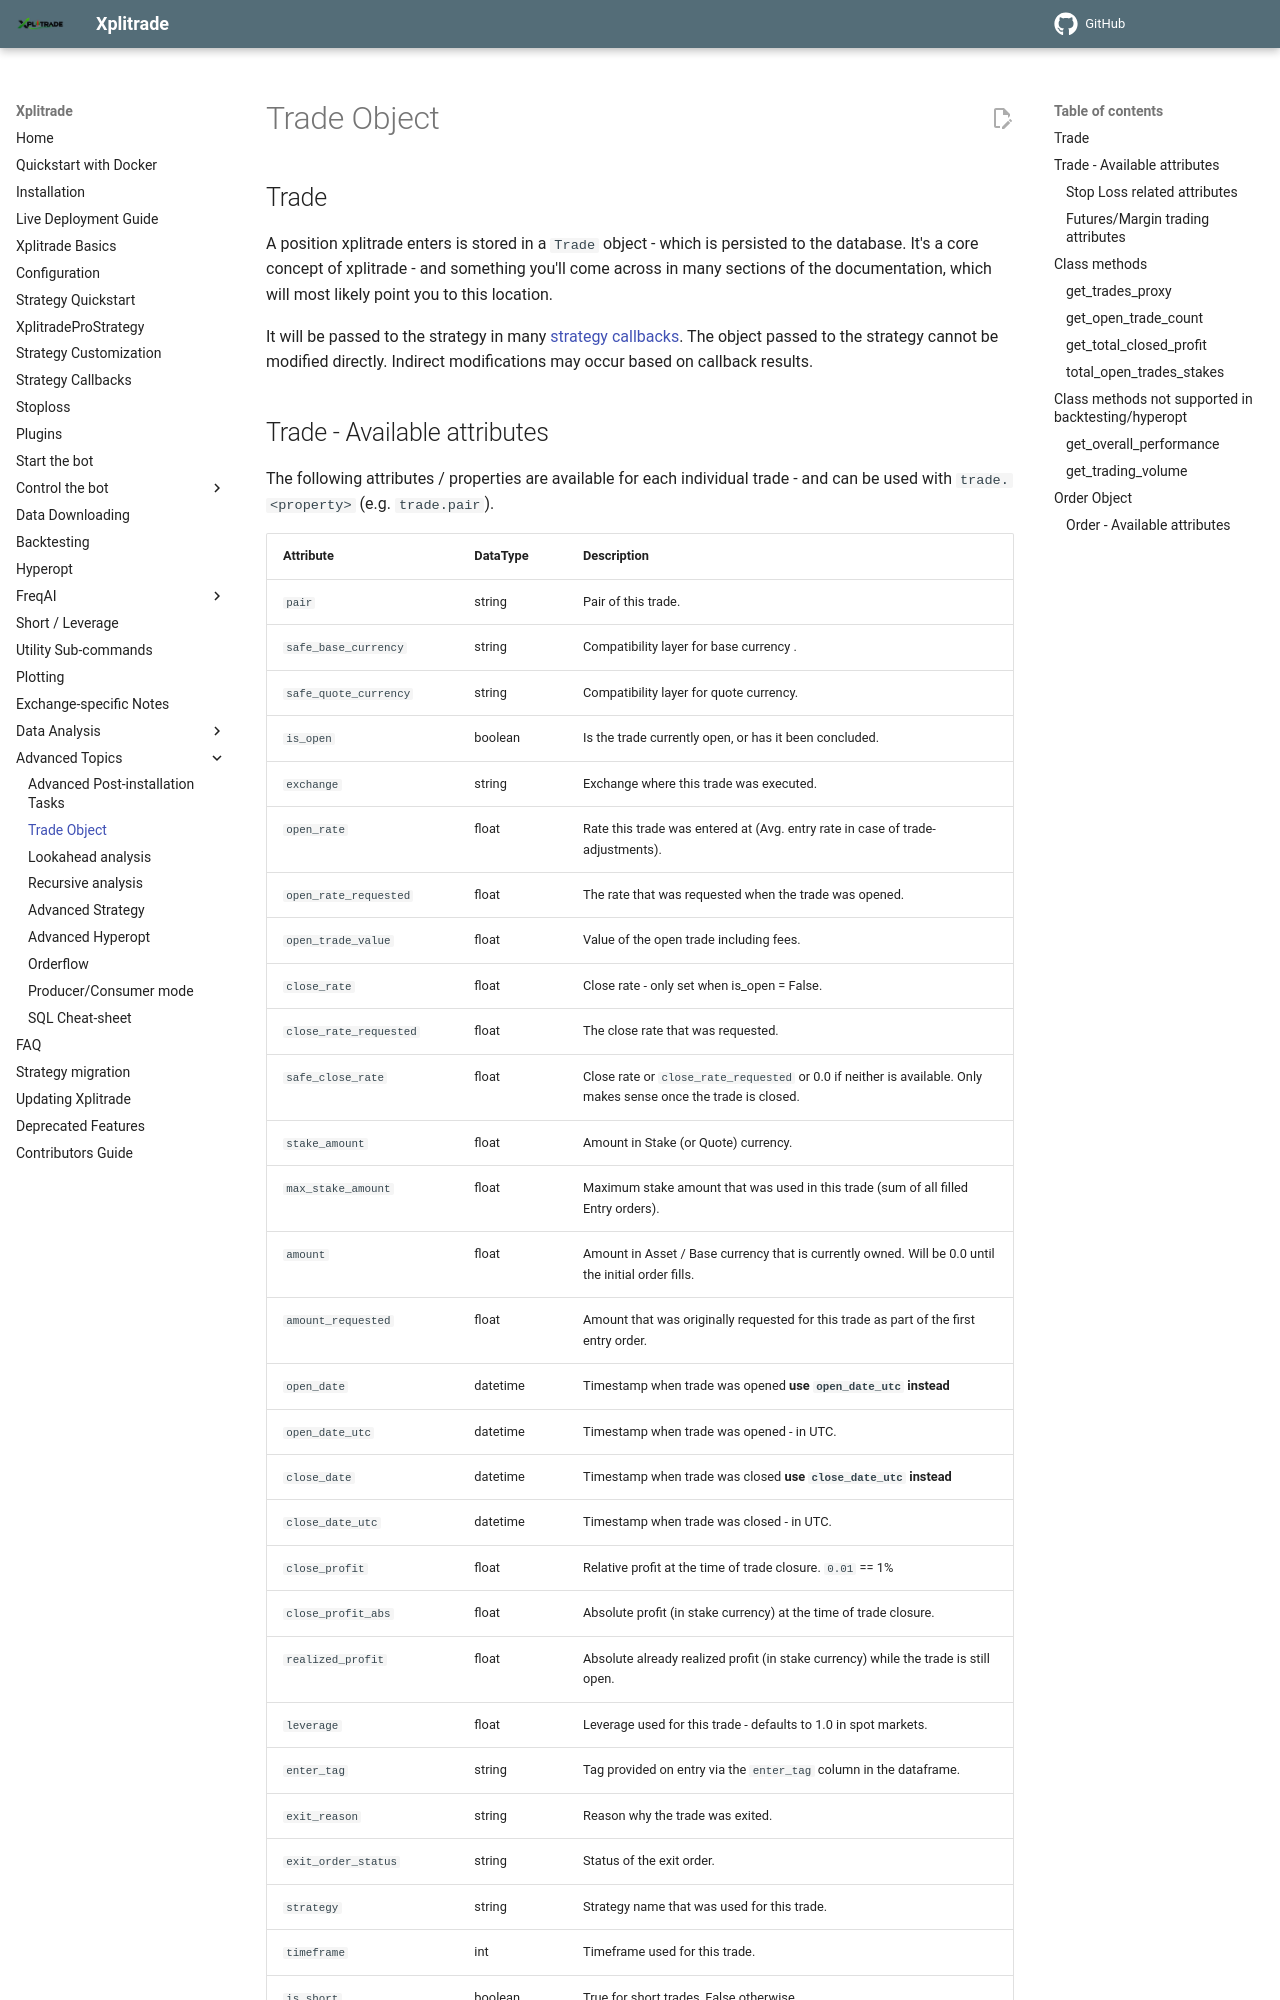

repository: t-boye/xplitrade · page: en/master/trade-object/index.html · generator: mkdocs

# Trade Object

## Trade

A position xplitrade enters is stored in a `Trade` object - which is persisted to the database.
It's a core concept of xplitrade - and something you'll come across in many sections of the documentation, which will most likely point you to this location.

It will be passed to the strategy in many [strategy callbacks](strategy-callbacks.md). The object passed to the strategy cannot be modified directly. Indirect modifications may occur based on callback results.
